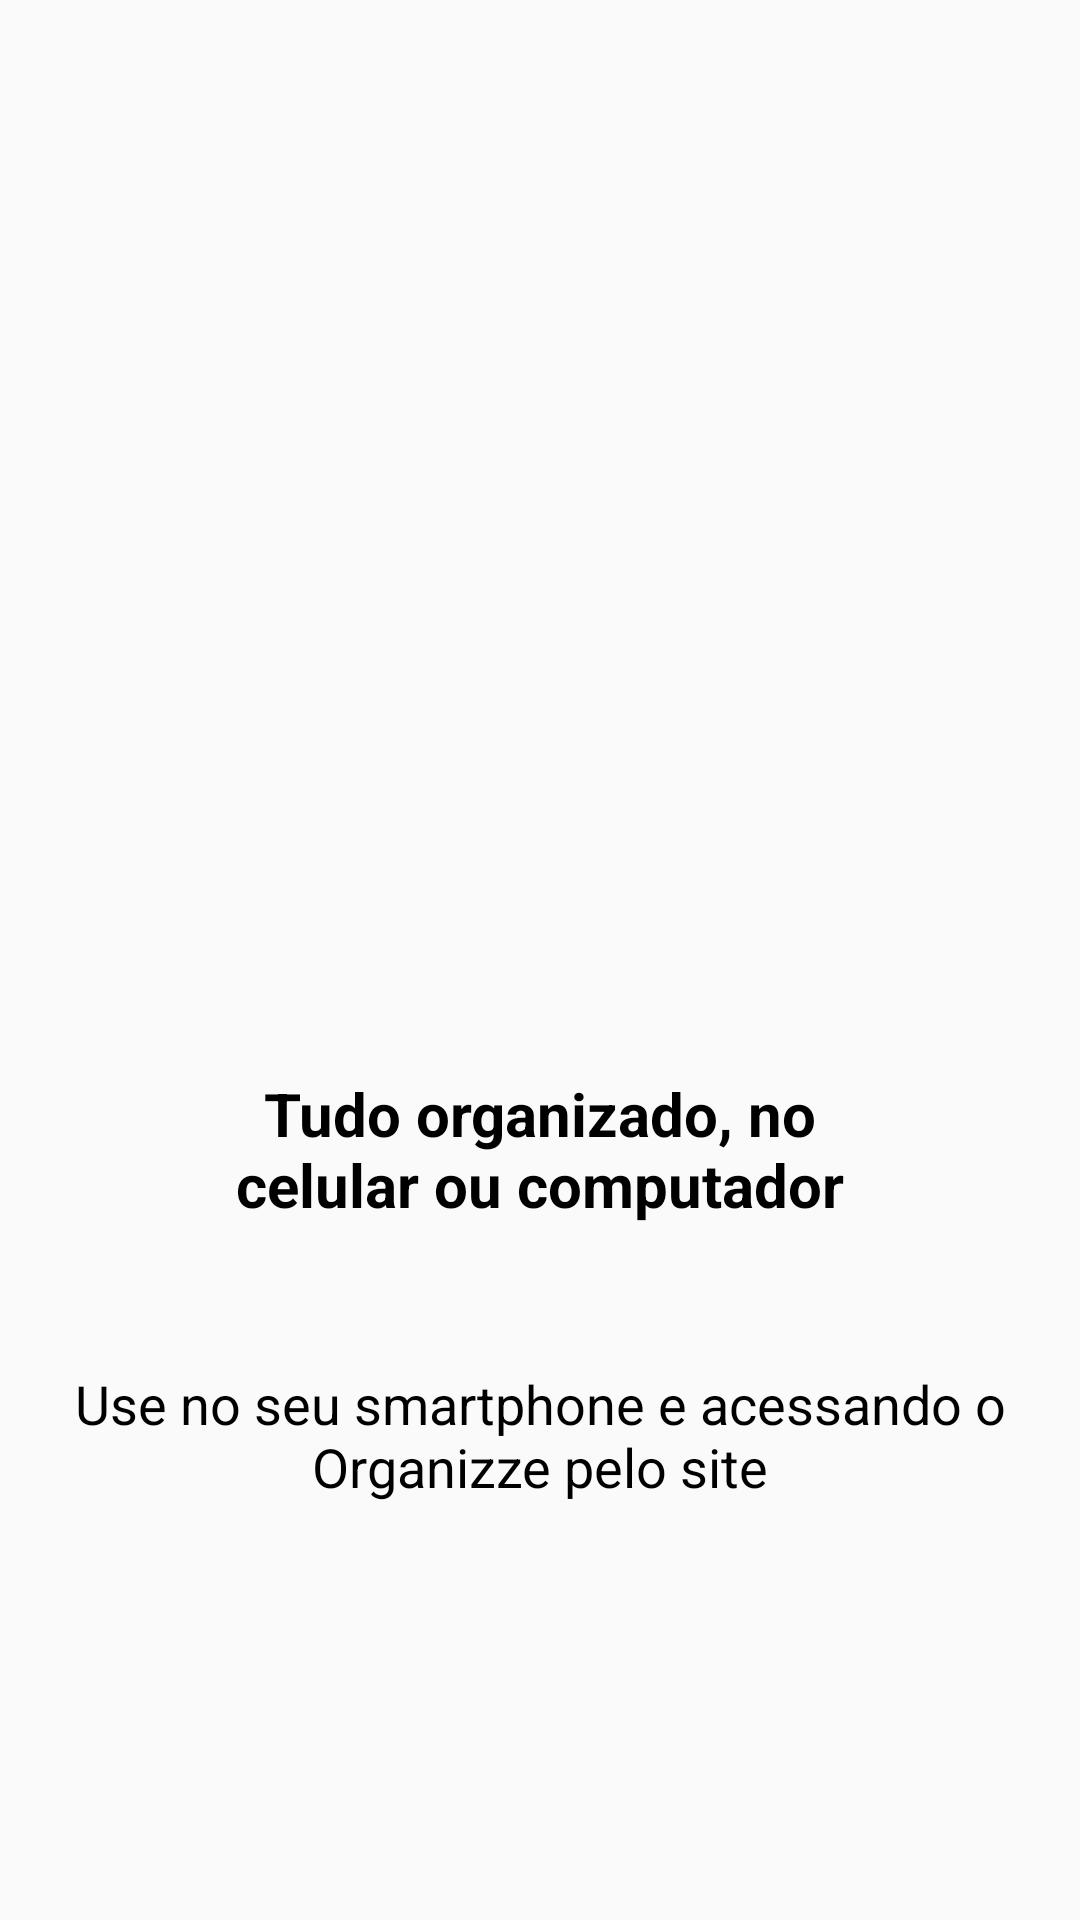

This screen was rendered from an Android layout file. Write that file and the resources it references.
<!-- AndroidManifest.xml: application theme AppTheme -->
<!-- res/layout/intro_4.xml -->
<?xml version="1.0" encoding="utf-8"?>
<androidx.constraintlayout.widget.ConstraintLayout xmlns:android="http://schemas.android.com/apk/res/android"
    xmlns:app="http://schemas.android.com/apk/res-auto"
    xmlns:tools="http://schemas.android.com/tools"
    android:layout_width="match_parent"
    android:layout_height="match_parent">

    <ImageView
        android:id="@+id/imageView"
        android:layout_width="200dp"
        android:layout_height="200dp"
        android:layout_marginTop="104dp"
        app:layout_constraintEnd_toEndOf="parent"
        app:layout_constraintHorizontal_bias="0.497"
        app:layout_constraintStart_toStartOf="parent"
        app:layout_constraintTop_toTopOf="parent"
        app:srcCompat="@drawable/quatro" />

    <TextView
        android:id="@+id/textView"
        android:layout_width="241dp"
        android:layout_height="94dp"
        android:layout_marginStart="32dp"
        android:layout_marginLeft="32dp"
        android:layout_marginTop="32dp"
        android:layout_marginEnd="32dp"
        android:layout_marginRight="32dp"
        android:layout_marginBottom="32dp"
        android:gravity="center"
        android:text="@string/tudo_organizado"
        android:textColor="@android:color/black"
        android:textSize="20sp"
        android:textStyle="bold"
        app:layout_constraintBottom_toBottomOf="parent"
        app:layout_constraintEnd_toEndOf="parent"
        app:layout_constraintStart_toStartOf="parent"
        app:layout_constraintTop_toBottomOf="@+id/imageView"
        app:layout_constraintVertical_bias="0.0" />

    <TextView
        android:id="@+id/textView2"
        android:layout_width="0dp"
        android:layout_height="49dp"
        android:layout_marginStart="16dp"
        android:layout_marginLeft="16dp"
        android:layout_marginTop="24dp"
        android:layout_marginEnd="16dp"
        android:layout_marginRight="16dp"
        android:gravity="center"
        android:text="@string/use_no_smartphone"
        android:textColor="@android:color/black"
        android:textSize="18sp"
        app:layout_constraintEnd_toEndOf="parent"
        app:layout_constraintHorizontal_bias="0.0"
        app:layout_constraintStart_toStartOf="parent"
        app:layout_constraintTop_toBottomOf="@+id/textView" />
</androidx.constraintlayout.widget.ConstraintLayout>
<!-- resources referenced by this layout -->
<resources>
  <string name="tudo_organizado">Tudo organizado, no celular ou computador</string>
  <string name="use_no_smartphone">Use no seu smartphone e acessando o Organizze pelo site</string>
  <style name="AppTheme" parent="Theme.AppCompat.Light.DarkActionBar">
          <item name="colorPrimary">@color/colorPrimary</item>
          <item name="colorPrimaryDark">@color/colorPrimaryDark</item>
          <item name="colorAccent">@color/colorAccent</item>
      </style>
  <color name="colorPrimary">#273B8F</color>
  <color name="colorPrimaryDark">#1B2D7A</color>
  <color name="colorAccent">#3977F1</color>
</resources>
